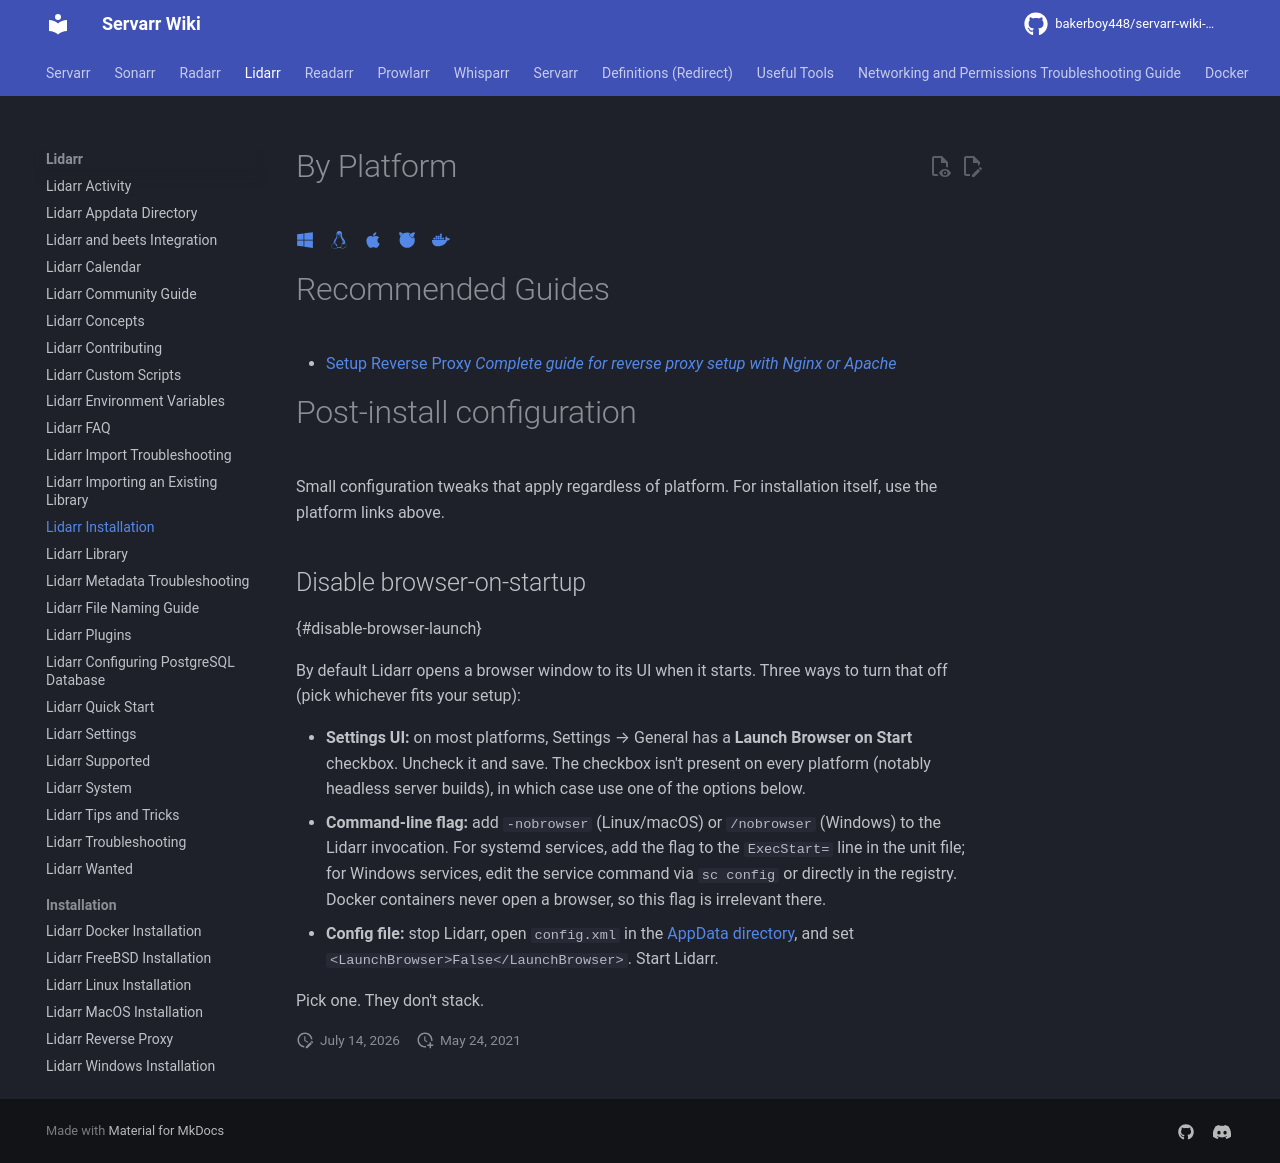

repository: bakerboy448/servarr-wiki-mkdocs · page: pr-preview/pr-34/lidarr/installation/index.html · generator: mkdocs

---
title: Lidarr Installation
description: Instructions and Guides for Installation of Lidarr
tags:
  - lidarr
  - docker
  - installation
  - guide
  - scripts
  - setup
---

# By Platform

[:fontawesome-brands-windows:](installation/windows.md)&nbsp;&nbsp;&nbsp;&nbsp;[:fontawesome-brands-linux:](installation/linux.md)&nbsp;&nbsp;&nbsp;&nbsp;[:fontawesome-brands-apple:](installation/macos.md)&nbsp;&nbsp;&nbsp;&nbsp;[:fontawesome-brands-freebsd:](installation/freebsd.md)&nbsp;&nbsp;&nbsp;&nbsp;[:fontawesome-brands-docker:](installation/docker.md)

# Recommended Guides

- [Setup Reverse Proxy *Complete guide for reverse proxy setup with Nginx or Apache*](installation/reverse-proxy.md)
{.links-list}

# Post-install configuration

Small configuration tweaks that apply regardless of platform. For installation itself, use the platform links above.

## Disable browser-on-startup

{#disable-browser-launch}

By default Lidarr opens a browser window to its UI when it starts. Three ways to turn that off (pick whichever fits your setup):

- **Settings UI:** on most platforms, Settings → General has a **Launch Browser on Start** checkbox. Uncheck it and save. The checkbox isn't present on every platform (notably headless server builds), in which case use one of the options below.
- **Command-line flag:** add `-nobrowser` (Linux/macOS) or `/nobrowser` (Windows) to the Lidarr invocation. For systemd services, add the flag to the `ExecStart=` line in the unit file; for Windows services, edit the service command via `sc config` or directly in the registry. Docker containers never open a browser, so this flag is irrelevant there.
- **Config file:** stop Lidarr, open `config.xml` in the [AppData directory](appdata-directory.md), and set `<LaunchBrowser>False</LaunchBrowser>`. Start Lidarr.

Pick one. They don't stack.
